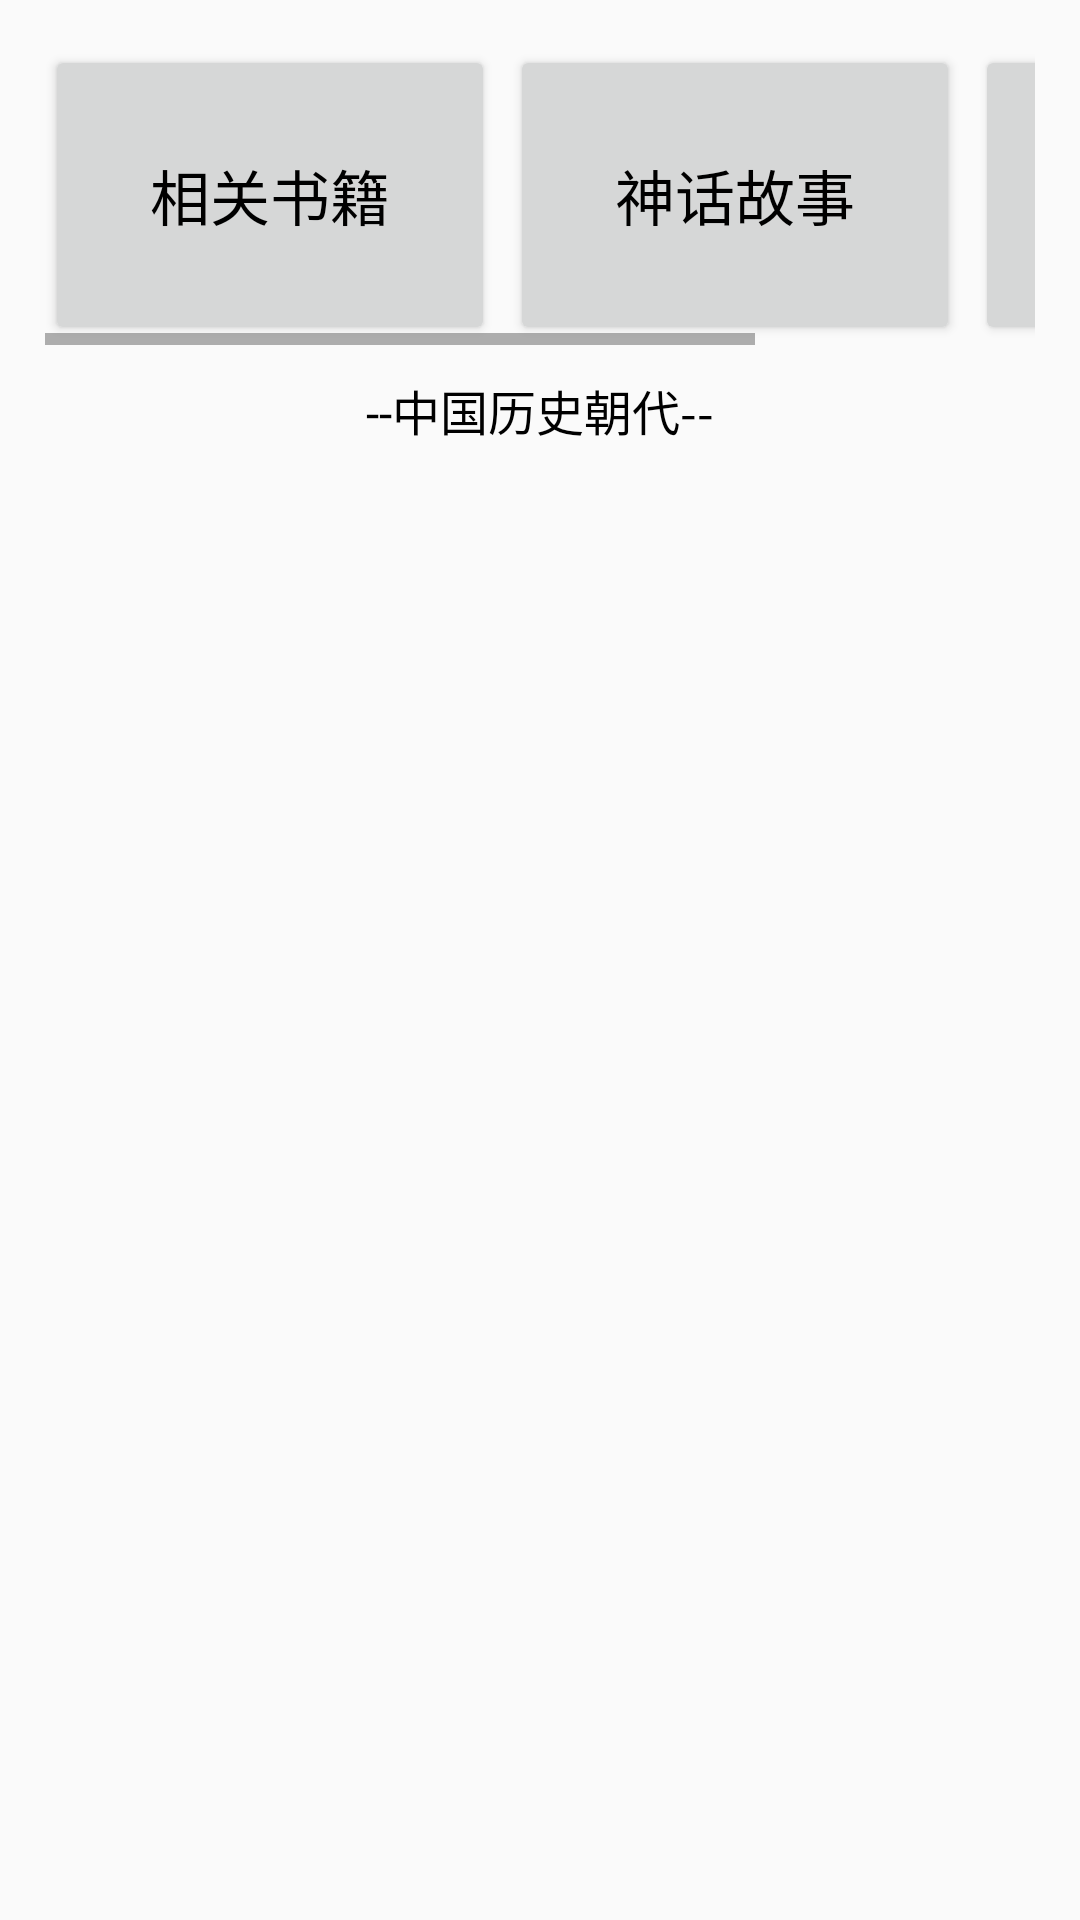

Write the Android layout XML for this screen, with the resource values it uses.
<!-- AndroidManifest.xml: application theme AppTheme -->
<!-- res/layout/fragment_chinese_history.xml -->
<LinearLayout xmlns:android="http://schemas.android.com/apk/res/android"
    xmlns:tools="http://schemas.android.com/tools"
    android:layout_width="match_parent"
    android:layout_height="match_parent"
    tools:context="fragment.ChineseHistoryFragment"
    android:orientation="vertical"
    android:padding="15dp">

    <HorizontalScrollView
        android:layout_width="match_parent"
        android:layout_height="100dp"
        >
       <LinearLayout
           android:layout_width="wrap_content"
           android:layout_height="wrap_content">
           <Button
               android:id="@+id/book"
               android:layout_width="150dp"
               android:layout_height="100dp"
               android:textColor="@color/black"
               android:textSize="20dp"
               android:text="相关书籍"/>

           <Button
               android:layout_width="150dp"
               android:layout_height="100dp"
               android:textColor="@color/black"
               android:textSize="20dp"
               android:layout_marginLeft="5dp"
               android:text="神话故事"/>

           <Button
               android:layout_width="150dp"
               android:layout_height="100dp"
               android:textColor="@color/black"
               android:textSize="20dp"
               android:layout_marginLeft="5dp"
               android:text="成语典故"/>
       </LinearLayout>
    </HorizontalScrollView>
    <TextView
        android:layout_width="match_parent"
        android:layout_height="wrap_content"
        android:gravity="center"
        android:text="--中国历史朝代--"
        android:textSize="16sp"
        android:textColor="@color/black"
        android:layout_marginTop="10dp"/>

    <ListView
        android:id="@+id/dynasty_listview"
        android:layout_width="match_parent"
        android:layout_height="match_parent"
        android:layout_marginTop="10dp"/>

</LinearLayout>
<!-- resources referenced by this layout -->
<resources>
  <color name="black">#FF000000</color>
  <style name="AppTheme" parent="Theme.AppCompat.Light.NoActionBar">
          <item name="android:windowNoTitle">true</item>
          <item name="android:windowTranslucentStatus">true</item>
          <item name="android:fitsSystemWindows">false</item>
      </style>
</resources>
